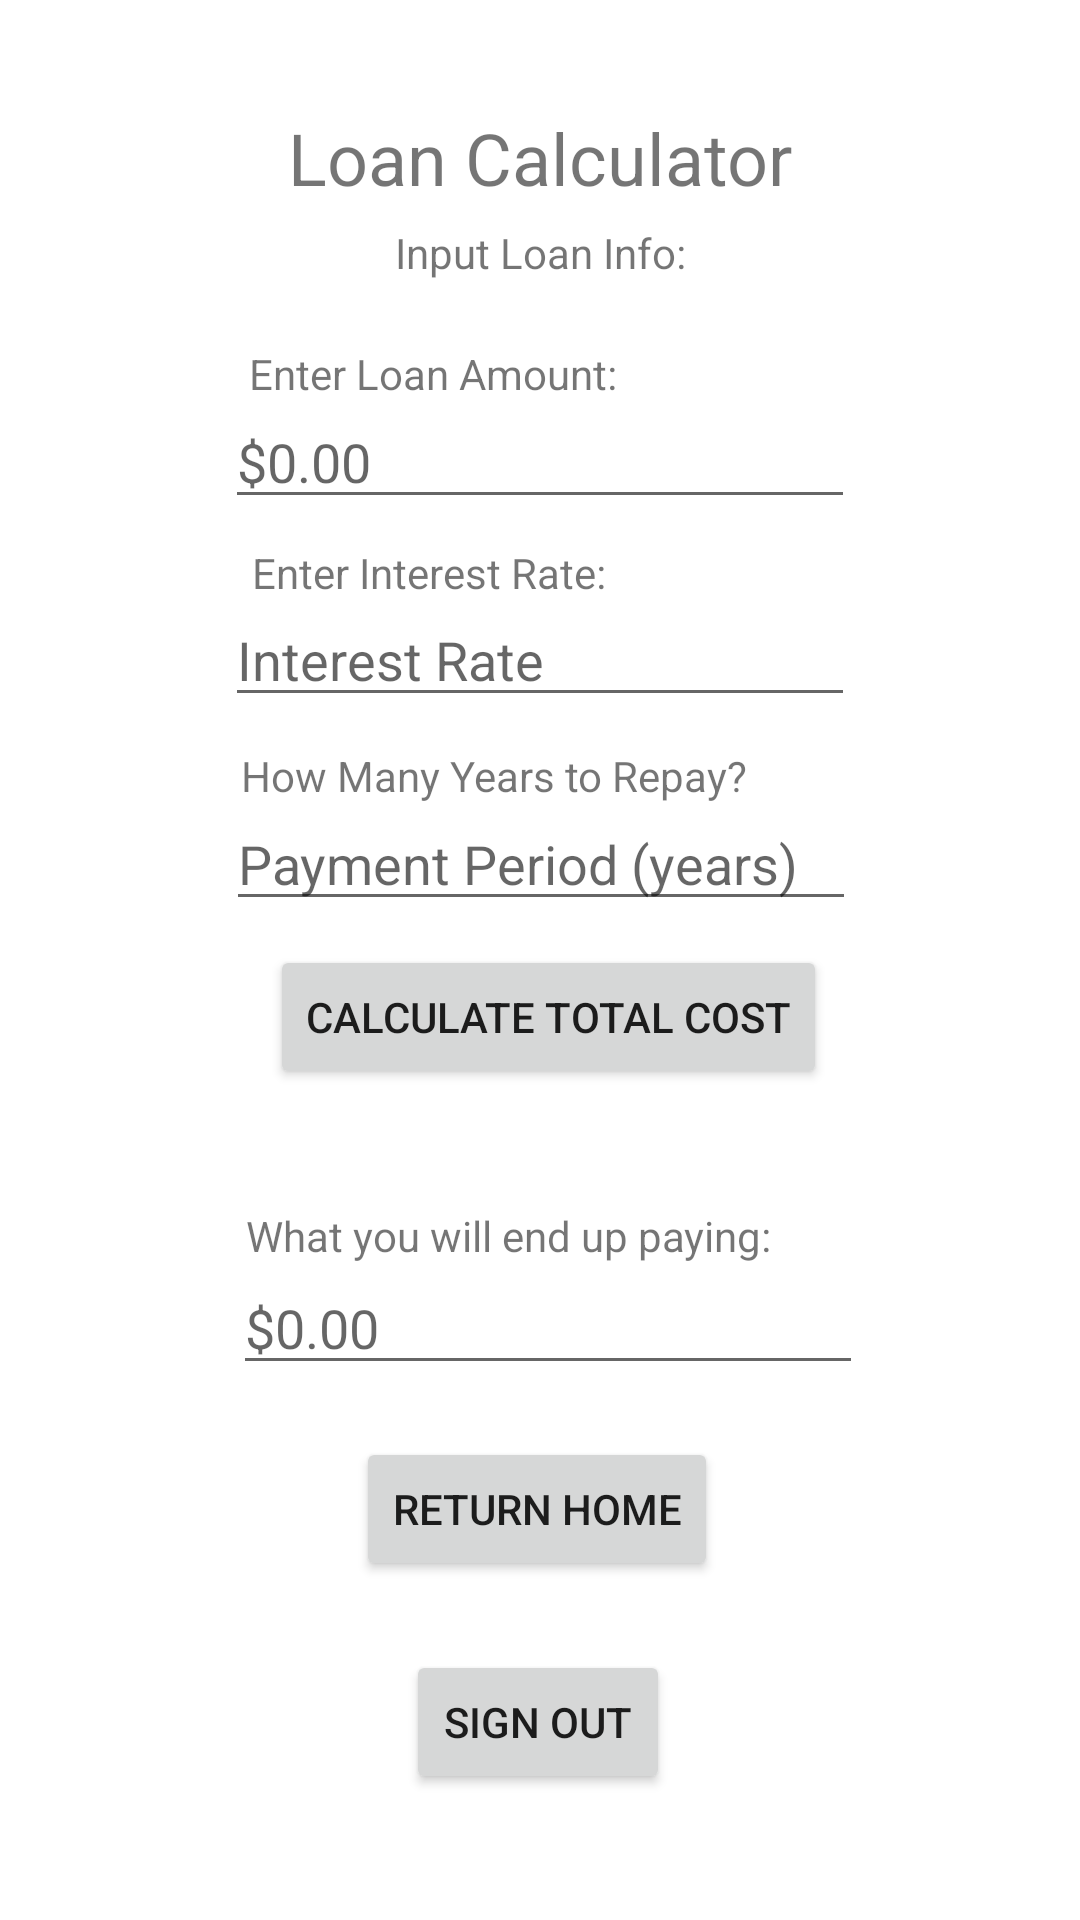

Write the Android layout XML for this screen, with the resource values it uses.
<!-- AndroidManifest.xml: application theme Theme.CSE3310SemesterProject -->
<!-- res/layout/activity_loan.xml -->
<?xml version="1.0" encoding="utf-8"?>
<androidx.constraintlayout.widget.ConstraintLayout xmlns:android="http://schemas.android.com/apk/res/android"
    xmlns:app="http://schemas.android.com/apk/res-auto"
    xmlns:tools="http://schemas.android.com/tools"
    android:layout_width="match_parent"
    android:layout_height="match_parent"
    tools:context=".LoanActivity">

    <EditText
        android:id="@+id/userPeriodEntry"
        android:layout_width="wrap_content"
        android:layout_height="wrap_content"
        android:ems="10"
        android:hint="Payment Period (years)"
        android:inputType="numberDecimal"
        app:layout_constraintBottom_toBottomOf="parent"
        app:layout_constraintEnd_toEndOf="parent"
        app:layout_constraintHorizontal_bias="0.502"
        app:layout_constraintStart_toStartOf="parent"
        app:layout_constraintTop_toTopOf="parent"
        app:layout_constraintVertical_bias="0.444" />

    <TextView
        android:id="@+id/textView19"
        android:layout_width="wrap_content"
        android:layout_height="wrap_content"
        android:text="How Many Years to Repay?"
        app:layout_constraintBottom_toBottomOf="parent"
        app:layout_constraintEnd_toEndOf="parent"
        app:layout_constraintHorizontal_bias="0.419"
        app:layout_constraintStart_toStartOf="parent"
        app:layout_constraintTop_toTopOf="parent"
        app:layout_constraintVertical_bias="0.401" />

    <Button
        android:id="@+id/returnHomeFromLoanBtn"
        android:layout_width="wrap_content"
        android:layout_height="wrap_content"
        android:text="Return Home"
        app:layout_constraintBottom_toBottomOf="parent"
        app:layout_constraintEnd_toEndOf="parent"
        app:layout_constraintHorizontal_bias="0.496"
        app:layout_constraintStart_toStartOf="parent"
        app:layout_constraintTop_toTopOf="parent"
        app:layout_constraintVertical_bias="0.809" />

    <Button
        android:id="@+id/signOutFromLoanBtn"
        android:layout_width="wrap_content"
        android:layout_height="wrap_content"
        android:text="Sign Out"
        app:layout_constraintBottom_toBottomOf="parent"
        app:layout_constraintEnd_toEndOf="parent"
        app:layout_constraintHorizontal_bias="0.498"
        app:layout_constraintStart_toStartOf="parent"
        app:layout_constraintTop_toTopOf="parent"
        app:layout_constraintVertical_bias="0.929" />

    <TextView
        android:id="@+id/textView8"
        android:layout_width="wrap_content"
        android:layout_height="wrap_content"
        android:text="Loan Calculator"
        android:textSize="24sp"
        app:layout_constraintBottom_toBottomOf="parent"
        app:layout_constraintEnd_toEndOf="parent"
        app:layout_constraintStart_toStartOf="parent"
        app:layout_constraintTop_toTopOf="parent"
        app:layout_constraintVertical_bias="0.060000002" />

    <TextView
        android:id="@+id/textView9"
        android:layout_width="wrap_content"
        android:layout_height="wrap_content"
        android:text="Input Loan Info:"
        app:layout_constraintBottom_toBottomOf="parent"
        app:layout_constraintEnd_toEndOf="parent"
        app:layout_constraintStart_toStartOf="parent"
        app:layout_constraintTop_toTopOf="parent"
        app:layout_constraintVertical_bias="0.120000005" />

    <EditText
        android:id="@+id/userLoanEntry"
        android:layout_width="wrap_content"
        android:layout_height="wrap_content"
        android:ems="10"
        android:hint="$0.00"
        android:inputType="numberDecimal"
        app:layout_constraintBottom_toBottomOf="parent"
        app:layout_constraintEnd_toEndOf="parent"
        app:layout_constraintStart_toStartOf="parent"
        app:layout_constraintTop_toTopOf="parent"
        app:layout_constraintVertical_bias="0.22000003" />

    <EditText
        android:id="@+id/finalCostTextBox"
        android:layout_width="wrap_content"
        android:layout_height="wrap_content"
        android:ems="10"
        android:hint="$0.00"
        android:inputType="numberDecimal"
        android:clickable="false"
        android:focusable="false"
        app:layout_constraintBottom_toBottomOf="parent"
        app:layout_constraintEnd_toEndOf="parent"
        app:layout_constraintHorizontal_bias="0.517"
        app:layout_constraintStart_toStartOf="parent"
        app:layout_constraintTop_toTopOf="parent"
        app:layout_constraintVertical_bias="0.702" />

    <Button
        android:id="@+id/calculateLoanBtn"
        android:layout_width="wrap_content"
        android:layout_height="wrap_content"
        android:text="Calculate Total Cost"
        app:layout_constraintBottom_toBottomOf="parent"
        app:layout_constraintEnd_toEndOf="parent"
        app:layout_constraintHorizontal_bias="0.517"
        app:layout_constraintStart_toStartOf="parent"
        app:layout_constraintTop_toTopOf="parent"
        app:layout_constraintVertical_bias="0.532" />

    <TextView
        android:id="@+id/textView12"
        android:layout_width="wrap_content"
        android:layout_height="wrap_content"
        android:text="What you will end up paying:"
        app:layout_constraintBottom_toBottomOf="parent"
        app:layout_constraintEnd_toEndOf="parent"
        app:layout_constraintHorizontal_bias="0.444"
        app:layout_constraintStart_toStartOf="parent"
        app:layout_constraintTop_toTopOf="parent"
        app:layout_constraintVertical_bias="0.648" />

    <EditText
        android:id="@+id/userInterestEntry"
        android:layout_width="wrap_content"
        android:layout_height="wrap_content"
        android:ems="10"
        android:hint="Interest Rate"
        android:inputType="numberDecimal"
        app:layout_constraintBottom_toBottomOf="parent"
        app:layout_constraintEnd_toEndOf="parent"
        app:layout_constraintStart_toStartOf="parent"
        app:layout_constraintTop_toTopOf="parent"
        app:layout_constraintVertical_bias="0.32999998" />

    <TextView
        android:id="@+id/textView10"
        android:layout_width="wrap_content"
        android:layout_height="wrap_content"
        android:text="Enter Loan Amount:"
        app:layout_constraintBottom_toBottomOf="parent"
        app:layout_constraintEnd_toEndOf="parent"
        app:layout_constraintHorizontal_bias="0.35"
        app:layout_constraintStart_toStartOf="parent"
        app:layout_constraintTop_toTopOf="parent"
        app:layout_constraintVertical_bias="0.185" />

    <TextView
        android:id="@+id/textView11"
        android:layout_width="wrap_content"
        android:layout_height="wrap_content"
        android:text="Enter Interest Rate:"
        app:layout_constraintBottom_toBottomOf="parent"
        app:layout_constraintEnd_toEndOf="parent"
        app:layout_constraintHorizontal_bias="0.347"
        app:layout_constraintStart_toStartOf="parent"
        app:layout_constraintTop_toTopOf="parent"
        app:layout_constraintVertical_bias="0.292" />

</androidx.constraintlayout.widget.ConstraintLayout>
<!-- resources referenced by this layout -->
<resources>
  <style name="Theme.CSE3310SemesterProject" parent="Theme.MaterialComponents.DayNight.DarkActionBar">
          
          <item name="colorPrimary">@color/purple_500</item>
          <item name="colorPrimaryVariant">@color/purple_700</item>
          <item name="colorOnPrimary">@color/white</item>
          
          <item name="colorSecondary">@color/teal_200</item>
          <item name="colorSecondaryVariant">@color/teal_700</item>
          <item name="colorOnSecondary">@color/black</item>
          
          <item name="android:statusBarColor" tools:targetApi="l">?attr/colorPrimaryVariant</item>
          
      </style>
  <!-- not gathered from this repository: default colours our renderer supplied (Android Studio template values) -->
  <color name="purple_500">#FF6200EE</color>
  <color name="purple_700">#FF3700B3</color>
  <color name="teal_200">#FF03DAC5</color>
  <color name="teal_700">#FF018786</color>
  <color name="black">#FF000000</color>
  <color name="white">#FFFFFFFF</color>
</resources>
